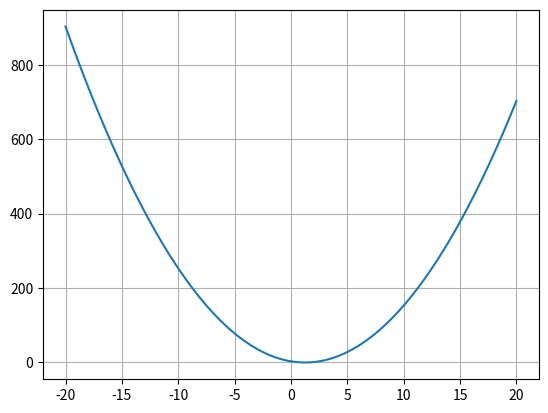

Here is the Python script that generated this plot:
import numpy as np
import matplotlib.pyplot as plt


def y(x):
    return (2 * (x ** 2)) - (5 * x) + 3


xarray = np.linspace(-20, 20, 100)

print(xarray)

yarray = np.zeros(100)

for i in range(len(xarray)):
    yarray[i] = y(xarray[i])

plt.plot(xarray, yarray)
plt.grid()  # Muestra la cuadrícula
plt.show()  # Muestra la gráfica
